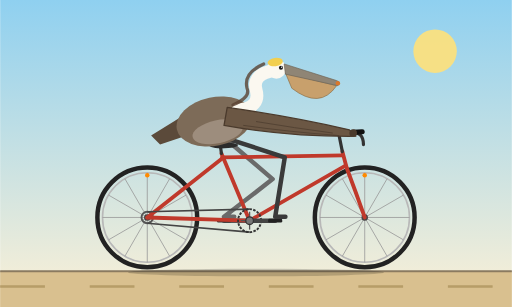
t = 0.00 s
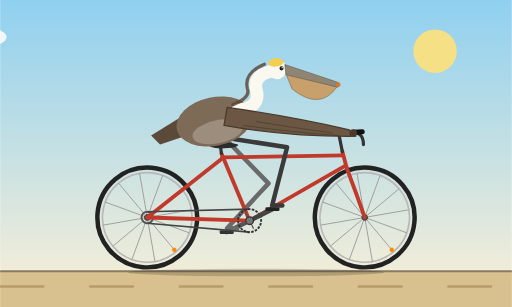
t = 1.67 s
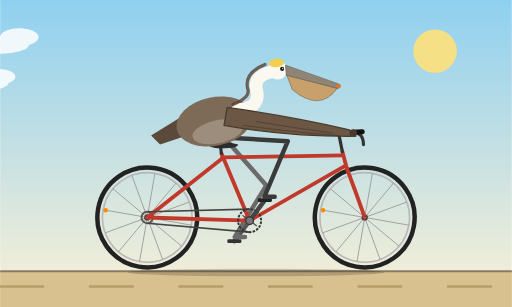
t = 3.33 s
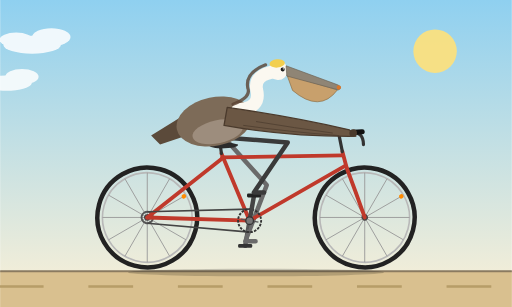
t = 5.00 s
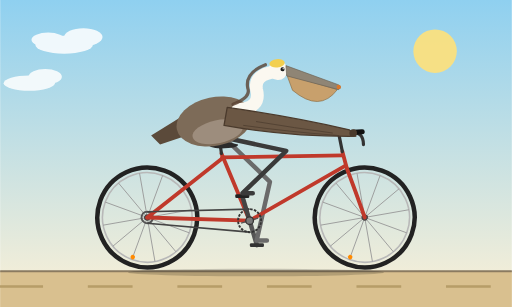
t = 6.67 s
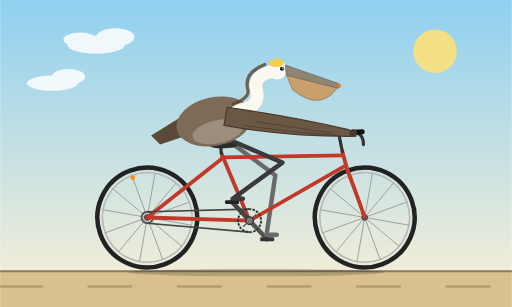
t = 8.33 s

The animated SVG that drew these frames (rendered in a browser with its animation timeline set to each time). Animation: 12 SMIL elements (animate=3,animateTransform=9); frames cover the first 8.33 s, repeats indefinitely.

<svg xmlns="http://www.w3.org/2000/svg" viewBox="0 0 800 480" width="800" height="480">
  <defs>
    <linearGradient id="sky" x1="0" y1="0" x2="0" y2="1">
      <stop offset="0" stop-color="#8fd0f0"/>
      <stop offset="1" stop-color="#fdf1d6"/>
    </linearGradient>
  </defs>

  <rect width="800" height="480" fill="url(#sky)"/>
  <circle cx="680" cy="80" r="34" fill="#ffe27a" opacity="0.9"/>

  <g fill="#ffffff" opacity="0.85">
    <g>
      <animateTransform attributeName="transform" type="translate" from="-200 0" to="1000 0" dur="40s" repeatCount="indefinite"/>
      <ellipse cx="100" cy="70" rx="45" ry="14"/>
      <ellipse cx="130" cy="58" rx="30" ry="14"/>
      <ellipse cx="75" cy="62" rx="26" ry="11"/>
    </g>
    <g>
      <animateTransform attributeName="transform" type="translate" from="-500 0" to="700 0" dur="55s" repeatCount="indefinite"/>
      <ellipse cx="400" cy="130" rx="40" ry="12"/>
      <ellipse cx="425" cy="120" rx="26" ry="12"/>
    </g>
  </g>

  <rect x="0" y="424" width="800" height="56" fill="#d9c08f"/>
  <line x1="0" y1="424" x2="800" y2="424" stroke="#8a7a60" stroke-width="3"/>
  <line x1="-140" y1="448" x2="940" y2="448" stroke="#b79d68" stroke-width="4" stroke-dasharray="70 70">
    <animate attributeName="stroke-dashoffset" from="0" to="140" dur="0.333s" repeatCount="indefinite"/>
  </line>
  <ellipse cx="400" cy="426" rx="200" ry="6" fill="#000" opacity="0.18"/>

  <!-- rear wheel -->
  <g transform="translate(230 340)">
    <g>
      <animateTransform attributeName="transform" type="rotate" from="0" to="360" dur="1.2s" repeatCount="indefinite"/>
      <circle r="78" fill="none" stroke="#222" stroke-width="7"/>
      <circle r="70" fill="none" stroke="#b8b8b8" stroke-width="2.5"/>
      <g stroke="#9a9a9a" stroke-width="1.3">
        <line x1="-70" y1="0" x2="70" y2="0"/>
        <line x1="-60.6" y1="-35" x2="60.6" y2="35"/>
        <line x1="-35" y1="-60.6" x2="35" y2="60.6"/>
        <line x1="0" y1="-70" x2="0" y2="70"/>
        <line x1="35" y1="-60.6" x2="-35" y2="60.6"/>
        <line x1="60.6" y1="-35" x2="-60.6" y2="35"/>
      </g>
      <circle cx="0" cy="-66" r="3.5" fill="#ff8a00"/>
      <circle r="9" fill="none" stroke="#555" stroke-width="3"/>
      <circle r="5" fill="#444"/>
    </g>
  </g>

  <!-- front wheel -->
  <g transform="translate(570 340)">
    <g>
      <animateTransform attributeName="transform" type="rotate" from="0" to="360" dur="1.2s" repeatCount="indefinite"/>
      <circle r="78" fill="none" stroke="#222" stroke-width="7"/>
      <circle r="70" fill="none" stroke="#b8b8b8" stroke-width="2.5"/>
      <g stroke="#9a9a9a" stroke-width="1.3">
        <line x1="-70" y1="0" x2="70" y2="0"/>
        <line x1="-60.6" y1="-35" x2="60.6" y2="35"/>
        <line x1="-35" y1="-60.6" x2="35" y2="60.6"/>
        <line x1="0" y1="-70" x2="0" y2="70"/>
        <line x1="35" y1="-60.6" x2="-35" y2="60.6"/>
        <line x1="60.6" y1="-35" x2="-60.6" y2="35"/>
      </g>
      <circle cx="0" cy="-66" r="3.5" fill="#ff8a00"/>
      <circle r="5" fill="#444"/>
    </g>
  </g>

  <!-- far crank, pedal and leg -->
  <g transform="translate(390 345)">
    <g>
      <animateTransform attributeName="transform" type="rotate" from="180" to="540" dur="1.8s" repeatCount="indefinite"/>
      <line x1="0" y1="0" x2="40" y2="0" stroke="#555" stroke-width="7" stroke-linecap="round"/>
      <g transform="translate(40 0)">
        <g>
          <animateTransform attributeName="transform" type="rotate" from="540" to="180" dur="1.8s" repeatCount="indefinite"/>
          <rect x="-11" y="-3" width="22" height="6" rx="2" fill="#333"/>
        </g>
      </g>
    </g>
  </g>
  <path fill="none" stroke="#6a6a6a" stroke-width="7" stroke-linecap="round" stroke-linejoin="round" d="M350,215 L426,280 L350,339 L366,339">
    <animate attributeName="d" dur="1.8s" repeatCount="indefinite" calcMode="linear" values="M350,215 L426,280 L350,339 L366,339;M350,215 L436.1,265.9 L355.4,319 L371.4,319;M350,215 L445.5,244.8 L370,304.4 L386,304.4;M350,215 L449.5,224.7 L390,299 L406,299;M350,215 L449.9,218.7 L410,304.4 L426,304.4;M350,215 L449.1,228.1 L424.6,319 L440.6,319;M350,215 L445,246.1 L430,339 L446,339;M350,215 L436.2,265.7 L424.6,359 L440.6,359;M350,215 L425.3,280.8 L410,373.6 L426,373.6;M350,215 L417.4,288.8 L390,379 L406,379;M350,215 L415.5,290.6 L370,373.6 L386,373.6;M350,215 L418.7,287.6 L355.4,359 L371.4,359;M350,215 L426,280 L350,339 L366,339"/>
  </path>

  <!-- frame -->
  <g fill="none" stroke="#c0392b" stroke-width="6" stroke-linecap="round" stroke-linejoin="round">
    <line x1="390" y1="345" x2="346" y2="240"/>
    <line x1="347" y1="246" x2="536" y2="243"/>
    <line x1="390" y1="345" x2="540" y2="259"/>
    <line x1="390" y1="345" x2="230" y2="340"/>
    <line x1="347" y1="248" x2="230" y2="340"/>
    <line x1="535" y1="237" x2="542" y2="263"/>
    <path d="M542,263 Q556,300 570,340"/>
  </g>
  <line x1="346" y1="240" x2="344" y2="226" stroke="#333" stroke-width="5" stroke-linecap="round"/>
  <path d="M322,224 Q345,218 372,226 Q372,232 345,232 Q326,232 322,224 Z" fill="#2b2b2b"/>
  <g fill="none" stroke="#333" stroke-linecap="round" stroke-linejoin="round">
    <path d="M535,237 L530,212" stroke-width="5"/>
    <path d="M522,210 L548,207 Q568,205 568,226" stroke-width="5"/>
    <path d="M552,207 L566,206" stroke="#111" stroke-width="8"/>
  </g>

  <!-- chain -->
  <g stroke="#444" stroke-width="2.5">
    <line x1="390" y1="327" x2="230" y2="331"/>
    <line x1="390" y1="363" x2="230" y2="349"/>
  </g>

  <!-- near crank, chainring, pedal -->
  <g transform="translate(390 345)">
    <g>
      <animateTransform attributeName="transform" type="rotate" from="0" to="360" dur="1.8s" repeatCount="indefinite"/>
      <circle r="18" fill="none" stroke="#333" stroke-width="3" stroke-dasharray="4 2"/>
      <line x1="-14" y1="0" x2="14" y2="0" stroke="#555" stroke-width="2"/>
      <line x1="0" y1="-14" x2="0" y2="14" stroke="#555" stroke-width="2"/>
      <line x1="0" y1="0" x2="40" y2="0" stroke="#444" stroke-width="7" stroke-linecap="round"/>
      <g transform="translate(40 0)">
        <g>
          <animateTransform attributeName="transform" type="rotate" from="360" to="0" dur="1.8s" repeatCount="indefinite"/>
          <rect x="-11" y="-3" width="22" height="6" rx="2" fill="#222"/>
        </g>
      </g>
    </g>
    <circle r="6" fill="#777" stroke="#333" stroke-width="2"/>
  </g>

  <!-- near leg -->
  <path fill="none" stroke="#3a3a3a" stroke-width="7" stroke-linecap="round" stroke-linejoin="round" d="M350,215 L445,246.1 L430,339 L446,339">
    <animate attributeName="d" dur="1.8s" repeatCount="indefinite" calcMode="linear" values="M350,215 L445,246.1 L430,339 L446,339;M350,215 L436.2,265.7 L424.6,359 L440.6,359;M350,215 L425.3,280.8 L410,373.6 L426,373.6;M350,215 L417.4,288.8 L390,379 L406,379;M350,215 L415.5,290.6 L370,373.6 L386,373.6;M350,215 L418.7,287.6 L355.4,359 L371.4,359;M350,215 L426,280 L350,339 L366,339;M350,215 L436.1,265.9 L355.4,319 L371.4,319;M350,215 L445.5,244.8 L370,304.4 L386,304.4;M350,215 L449.5,224.7 L390,299 L406,299;M350,215 L449.9,218.7 L410,304.4 L426,304.4;M350,215 L449.1,228.1 L424.6,319 L440.6,319;M350,215 L445,246.1 L430,339 L446,339"/>
  </path>

  <!-- pelican tail and body -->
  <polygon points="284,182 236,212 250,226 292,212" fill="#5b4a3a"/>
  <ellipse cx="335" cy="190" rx="60" ry="38" transform="rotate(-12 335 190)" fill="#7d6b58"/>
  <ellipse cx="340" cy="206" rx="40" ry="18" transform="rotate(-12 340 206)" fill="#a8998a" opacity="0.75"/>

  <!-- neck and head -->
  <g>
    <animateTransform attributeName="transform" type="rotate" values="0 385 165;-3 385 165;0 385 165;3 385 165;0 385 165" dur="1.8s" repeatCount="indefinite"/>
    <path d="M372,172 Q408,168 400,140 Q394,116 428,110" fill="none" stroke="#fbf8f0" stroke-width="20" stroke-linecap="round"/>
    <path d="M364,164 Q392,152 386,138 Q380,114 412,100" fill="none" stroke="#5b4332" stroke-width="5" stroke-linecap="round" opacity="0.8"/>
    <circle cx="432" cy="108" r="15" fill="#fbf8f0"/>
    <ellipse cx="430" cy="97" rx="12" ry="6.5" transform="rotate(-8 430 97)" fill="#f2cf4f"/>
    <path d="M446,114 L526,134 Q500,172 456,138 Z" fill="#c8a06c" stroke="#8a6a40" stroke-width="1"/>
    <path d="M444,100 L526,126 Q534,129 528,134 L446,116 Z" fill="#8f8575" stroke="#6b6254" stroke-width="1"/>
    <circle cx="528" cy="130" r="3.5" fill="#d9772b"/>
    <circle cx="439" cy="106" r="3.2" fill="#1a1a1a"/>
    <circle cx="440" cy="105" r="1" fill="#fff"/>
  </g>

  <!-- wing reaching the handlebar -->
  <path d="M355,168 Q455,182 546,203 L556,213 Q450,214 350,196 Z" fill="#6b5744" stroke="#4a3a2c" stroke-width="2" stroke-linejoin="round"/>
  <g stroke="#4a3a2c" stroke-width="1.5" fill="none" opacity="0.7">
    <path d="M400,190 Q460,200 520,208"/>
    <path d="M380,196 Q450,206 530,212"/>
  </g>
  <circle cx="552" cy="208" r="6" fill="#4a3a2c"/>
</svg>
